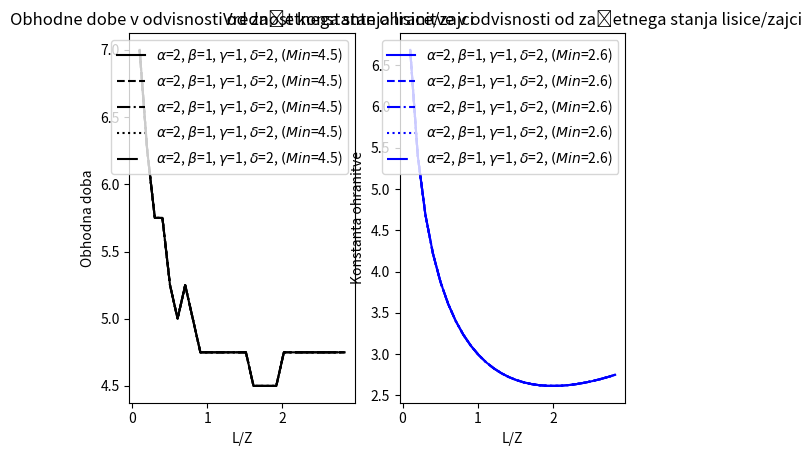

Python code for this plot:
# -*- coding: utf-8 -*-
"""
Created on Sun Oct 29 19:37:54 2017

[redacted]
"""

# zombie apocalypse modeling
import pylab 
import numpy as np
import matplotlib.pyplot  as plt
from scipy.integrate import odeint
from scipy.integrate import ode
from scipy.signal import argrelmax

#plt.ion()
#plt.rcParams['figure.figsize'] = 10, 8

# write the system dy/dt = f(y, t)
#def f(t,y):
def f(t,y,alfa,beta,gamma,delta):
     Z = y[0]
     L = y[1]
#     Ri = y[2]
#     # the model equations (see Munz et al. 2009)
#     f0 = P - B*Si*Zi - d*Si
#     f1 = B*Si*Zi + G*Ri - A*Si*Zi
#     f2 = d*Si + A*Si*Zi - G*Ri
     
     dZdt = alfa*Z - beta* Z*L
     dLdt = - gamma*L + delta* Z*L     
     
#     return [f0, f1, f2]
     return [dZdt, dLdt]#, f2]

#def fBD(t,y):
def fBD(t,y,alfa,beta,gamma,delta):
     Z = y[0]
     L = y[1]
#     Ri = y[2]
#     # the model equations (see Munz et al. 2009)
#     f0 = P - B*Si*Zi - d*Si
#     f1 = B*Si*Zi + G*Ri - A*Si*Zi
#     f2 = d*Si + A*Si*Zi - G*Ri
     l=L*beta/alfa
     z=Z*delta/gamma
     p=np.sqrt(alfa/gamma)

     dZdt = p*z - p*z*l
     dLdt = l*z/p + l/p     
     
#     return [f0, f1, f2]
     return [dZdt, dLdt]#, f2]
     

#
#def fun(t, z, omega):
#    """
#    Right hand side of the differential equations
#      dx/dt = -omega * y
#      dy/dt = omega * x
#    """
#    x, y = z
#    f = [-omega*y, omega*x]
#    return f

# Create an `ode` instance to solve the system of differential
# equations defined by `fun`, and set the solver method to 'dop853'.
#solver = ode(fBD)
solver = ode(f)
solver.set_integrator('dopri5')
#solver.set_integrator('dop853')

# Give the value of omega to the solver. This is passed to
# `fun` when the solver calls it.
j=0
while j<5:
    
    KOEF=[[1,1,1,1],[0.1,0.1,2,2],[2,2,0.1,0.1],[1,2,2,1],[2,1,1,2]]
    #koef=KOEF[0]  # odkomentiraj po potrebi
    #koef=KOEF[1] # odkomentiraj po potrebi
    #koef=KOEF[2] # odkomentiraj po potrebi
    #koef=KOEF[3] # odkomentiraj po potrebi
    koef=KOEF[4] # odkomentiraj po potrebi
    
    
    alfa = koef[0]    # množenje zajcev
    beta = koef[1]  # pohrustani zajci (per day)
    gamma = koef[2]  # smrt  (per day)
    delta = koef[3] # skotitev (per day)
    
    i=1
    D = np.empty(28)
    A = np.empty(28)
    O = np.empty(28)
    while i <29:
        
        solver.set_f_params(alfa,beta,gamma,delta)
        
        Z0 = 1           # initial population
        a= 0.101*i
        A[i-1]=a       
        L0 = a*Z0            # initial zombie population
        y0 = [Z0, L0]       # initial condition vector
                      
        t0 = 0.0
        t1 = 500
        N = 1000
        t = np.linspace(t0, t1, N)
        
        solver.set_initial_value(y0, t0)
        soln = np.empty((N, 2))
        soln[0] = y0
        
        # Repeatedly call the `integrate` method to advance the
        # solution to time t[k], and save the solution in sol[k].
        k = 1
        while solver.successful() and solver.t < t1:
            solver.integrate(t[k])
            soln[k] = solver.y
            k += 1
        
        Z = soln[:, 0]
        L = soln[:, 1]
        
        ohranitev=np.mean(delta*Z-gamma*np.log(Z)+beta*L-alfa*np.log(L))
        # plot results
        crta=['b','r','m','g','k','c','y']
        
#        if i==1 or i==6:
#            F1=plt.subplot(1, 2, 1 )
#            plt.plot(t, Z, '-',c=crta[i-1],label='Zajci a='+'{:.{}f}'.format(a, 2 ))
#            plt.plot(t, L, '--',c=crta[i-1],label='Lisice a='+'{:.{}f}'.format(a, 2 ))
#            plt.plot(t, OHRANITEV, ':',c=crta[i-1],label='Ohranitev a='+'{:.{}f}'.format(a, 2 ))
#            plt.xlabel('Št. dni')
#            plt.ylabel('Populacija')
#    #        plt.title('Populacijska dinamika: lisice - zajci  ('+r'$\beta/\alpha$='+str(beta/alfa)+ r', $\delta/\gamma$='+'{:.{}f}'.format(delta/gamma, 3 )+')')
#            plt.title('Populacijska dinamika: lisice - zajci  '+'('+r'$\alpha$='+str(alfa)+r', $\beta$='+str(beta)+r', $\gamma$='+str(gamma)+r', $\delta$='+str(delta)+')')
#    
#            plt.legend(loc=1)
#        
#        F2=plt.subplot(1, 2, 2 )
#    #    plt.scatter(Z,L, c=crta[i-1],marker=",", label=r'$\alpha$='+str(alfa)+r', $\beta$='+str(beta)+r', $\gamma$='+str(gamma)+r', $\delta$='+str(delta))
#        plt.scatter(Z,L, c=crta[i-1],marker="x",label='a='+'{:.{}f}'.format(a, 2 ))   
#        plt.xlabel('Zajci')
#        plt.ylabel('Lisice')
#    #    plt.title('Fazni diagram: lisice - zajci')
#        plt.title('Fazni diagram:  lisice - zajci  '+'('+r'$\alpha$='+str(alfa)+r', $\beta$='+str(beta)+r', $\gamma$='+str(gamma)+r', $\delta$='+str(delta)+')')
#        plt.legend(loc=0)
        
        
        MAX=argrelmax(Z)[0]
        M=MAX*t1/N
        d=(M[3]-M[2]+M[2]-M[1])/2
        
        D[i-1]=d
        O[i-1]=ohranitev
        i=i+1
    
    MIN=np.amax(-D)
    MIN_O=np.amax(-O)
#    crta=['b','r','m','g','k','c','y']
    CRTA=['-','--','-.',':']
    Dash=[[10, 5, 20, 5],[2,2,10,2,2]]    
    F1=plt.subplot(1, 2, 1 )
    if j<4:
        plt.plot(A, D, c='k',ls=CRTA[j],label=r'$\alpha$='+str(alfa)+r', $\beta$='+str(beta)+r', $\gamma$='+str(gamma)+r', $\delta$='+str(delta)+r', $(Min$='+'{:.{}f}'.format(-MIN, 1 )+')')
    else:
        plt.plot(A, D, c='k',ls='--',dashes=Dash[j-4],label=r'$\alpha$='+str(alfa)+r', $\beta$='+str(beta)+r', $\gamma$='+str(gamma)+r', $\delta$='+str(delta)+r', $(Min$='+'{:.{}f}'.format(-MIN, 1 )+')')
    plt.xlabel('L/Z')
    plt.ylabel('Obhodna doba', color='k')
    plt.title('Obhodne dobe v odvisnosti od začetnega stanja lisice/zajci' )
    plt.legend(loc=0)
    #        
    F2=plt.subplot(1, 2, 2 )   
    if j<4:
        plt.plot(A, O, c='b',ls=CRTA[j],label=r'$\alpha$='+str(alfa)+r', $\beta$='+str(beta)+r', $\gamma$='+str(gamma)+r', $\delta$='+str(delta)+r', $(Min$='+'{:.{}f}'.format(-MIN_O, 1 )+')')
    else:
        plt.plot(A, O, c='b',ls='--',dashes=Dash[j-4],label=r'$\alpha$='+str(alfa)+r', $\beta$='+str(beta)+r', $\gamma$='+str(gamma)+r', $\delta$='+str(delta)+r', $(Min$='+'{:.{}f}'.format(-MIN_O, 1 )+')')
    plt.xlabel('L/Z')    
    plt.ylabel('Konstanta ohranitve')
    plt.title('Vrednost konstante ohranitve v odvisnosti od začetnega stanja lisice/zajci' )

    plt.legend(loc=0)
    

    j=j+1
    
#___BREZDIMENZIJSKO___
#
#l=L*beta/alfa
#z=Z*delta/gamma
#tau = t*np.sqrt(alfa*gamma) # time grid brezdimenzijsko
#
#BDsoln = odeint(fBD, y0, tau)
#z = BDsoln[:, 0]
#l = BDsoln[:, 1]
##
# plot results
#FIG1BD=plt.subplot(1, 2, 1 )
#plt.plot(tau, z, label='Zajci')
#plt.plot(tau, l, label='Lisice')
#plt.xlabel('Št. dni')
#plt.ylabel('Populacija')
#plt.title('Populacijska dinamika: lisice-zajci  ('+r'$\beta/\alpha$='+str(beta/alfa)+ r', $\delta/\gamma$='+'{:.{}f}'.format(delta/gamma, 3 )+')')
#plt.legend(loc=0)
##
#FIG2BD=plt.subplot(1, 2, 2 )
#plt.scatter(Z,L,'k',label=r'$\beta/\alpha$='+str(beta/alfa)+ r', $\delta/\gamma$='+'{:.{}f}'.format(delta/gamma, 3 ))
#plt.xlabel('Zajci '+ r'$\cdot\ \delta/\gamma$')
#plt.ylabel('Lisice '+ r'$\cdot\ \beta/\alpha$')
#plt.title('Fazni diagram: lisice-zajci')
#plt.legend(loc=0)

## change the initial conditions
#R0 = 0.01*S0   # 1% of initial pop is dead
#y0 = [S0, Z0, R0]
#
## solve the DEs
#soln = odeint(f, y0, t)
#S = soln[:, 0]
#Z = soln[:, 1]
#R = soln[:, 2]
#
#plt.figure()
#plt.plot(t, S, label='Living')
#plt.plot(t, Z, label='Zombies')
#plt.xlabel('Days from outbreak')
#plt.ylabel('Population')
#plt.title('Zombie Apocalypse - 1% Init. Pop. is Dead; No New Births.')
#plt.legend(loc=0)
#
## change the initial conditions
#R0 = 0.01*S0   # 1% of initial pop is dead
#P  = 10        # 10 new births daily
#y0 = [S0, Z0, R0]
#
## solve the DEs
#soln = odeint(f, y0, t)
#S = soln[:, 0]
#Z = soln[:, 1]
#R = soln[:, 2]
#
#plt.figure()
#plt.plot(t, S, label='Living')
#plt.plot(t, Z, label='Zombies')
#plt.xlabel('Days from outbreak')
#plt.ylabel('Population')
#plt.title('Zombie Apocalypse - 1% Init. Pop. is Dead; 10 Daily Births')
#plt.legend(loc=0)